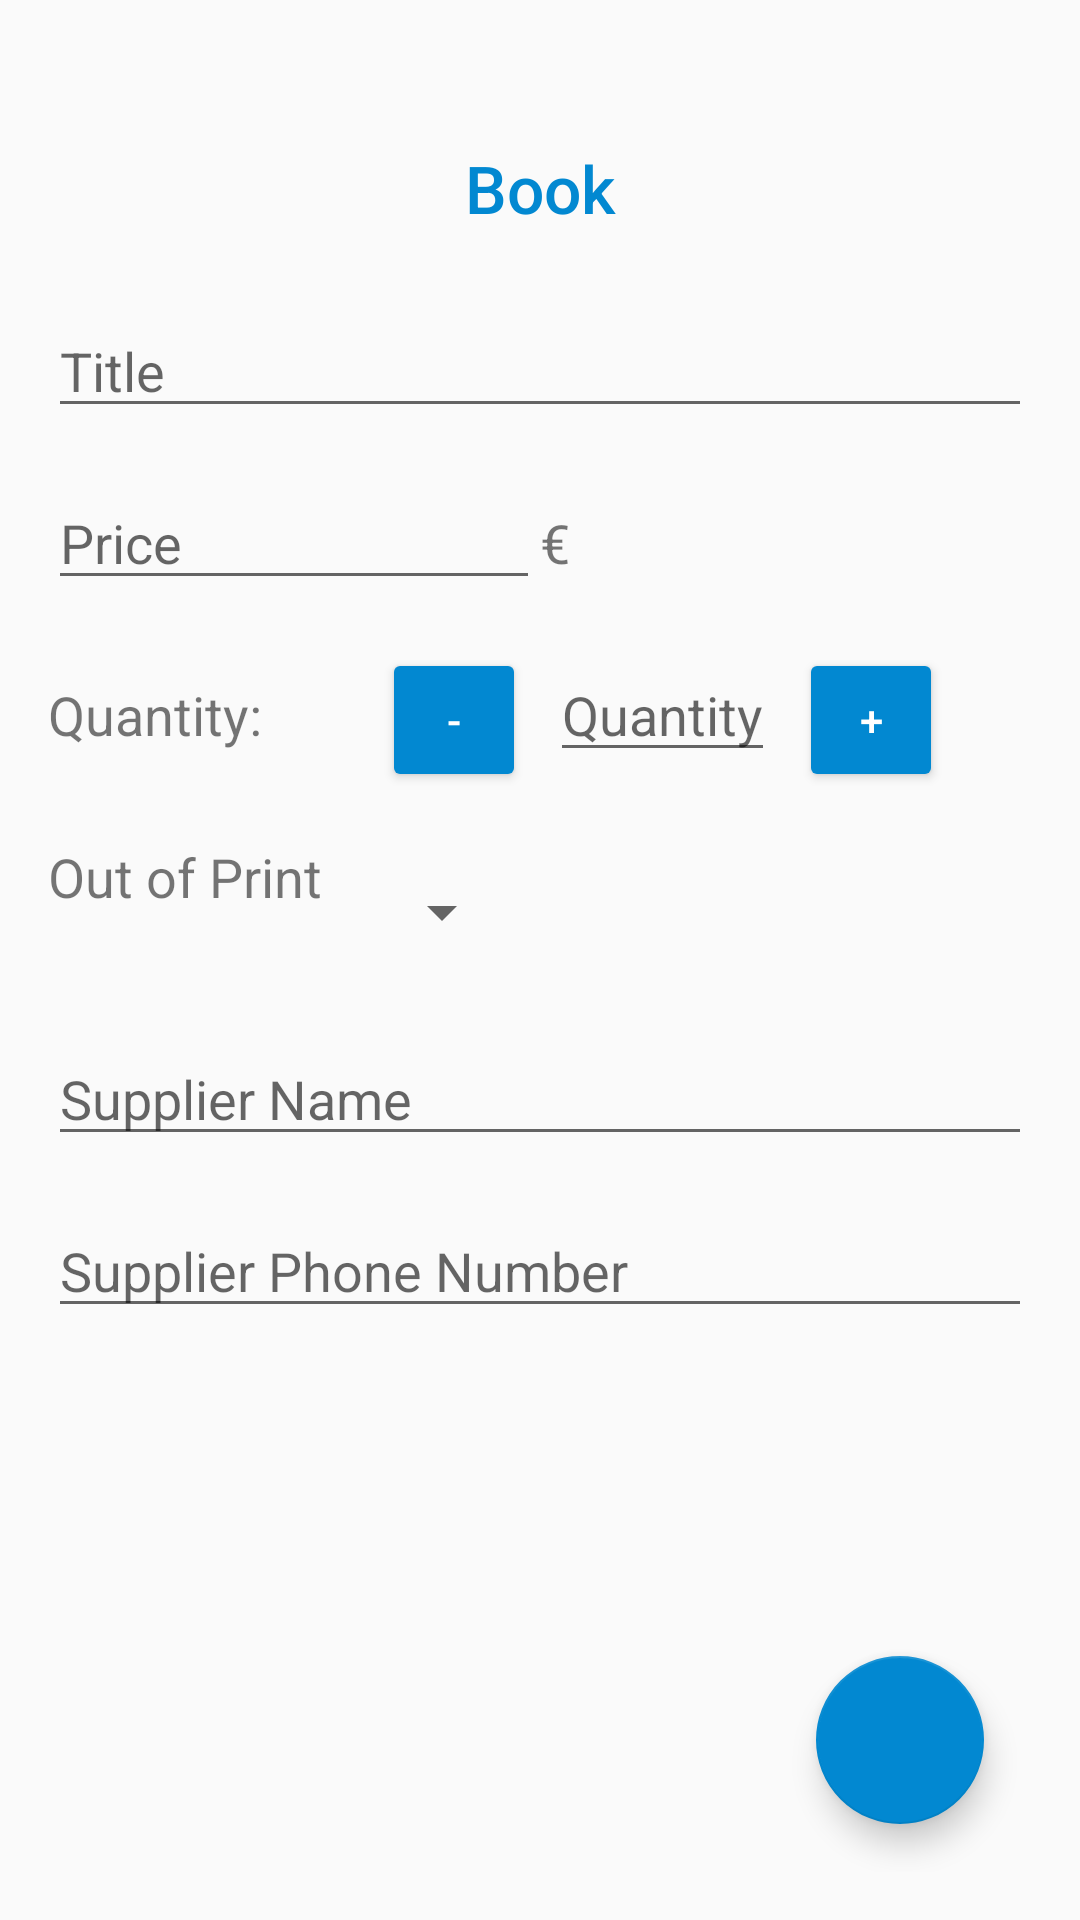

The Android layout XML behind this screen, and the referenced resources:
<!-- AndroidManifest.xml: application theme AppTheme -->
<!-- res/layout/activity_edit_book.xml -->
<?xml version="1.0" encoding="utf-8"?>
<RelativeLayout xmlns:android="http://schemas.android.com/apk/res/android"
    xmlns:tools="http://schemas.android.com/tools"
    android:layout_width="match_parent"
    android:layout_height="match_parent"
    android:padding="@dimen/root_view_padding">

    <LinearLayout
        android:layout_width="match_parent"
        android:layout_height="match_parent"
        android:orientation="vertical"
        android:layout_marginBottom="@dimen/main_text_container_vertical_spacing"
        android:layout_marginTop="@dimen/main_text_container_vertical_spacing">

        <TextView
            android:id="@+id/edit_book_label"
            style="@style/CommonBookLabelTextView"
            android:layout_marginBottom="@dimen/title_vertical_spacing"
            android:gravity="center"
            android:text="@string/book_label"/>

        <EditText
            android:id="@+id/edit_book_title"
            android:layout_width="match_parent"
            android:layout_height="wrap_content"
            android:layout_marginBottom="@dimen/half_vertical_spacing"
            android:layout_marginTop="@dimen/half_vertical_spacing"
            android:hint="@string/title_hint"
            android:inputType="textCapWords" />

    <LinearLayout
        android:layout_width="match_parent"
        android:layout_height="wrap_content"
        android:layout_marginBottom="@dimen/half_vertical_spacing"
        android:layout_marginTop="@dimen/half_vertical_spacing"
        android:orientation="horizontal">

            <EditText
                android:id="@+id/edit_book_price"
                android:layout_width="0dp"
                android:layout_height="wrap_content"
                android:layout_weight="1"
                android:hint="@string/price_hint"
                android:inputType="numberDecimal" />

            <TextView
                android:id="@+id/currency2"
                android:layout_width="0dp"
                android:layout_height="wrap_content"
                android:layout_weight="1"
                android:text="@string/currency_symbol"
                android:textSize="@dimen/text_size" />

        </LinearLayout>

        <LinearLayout
            android:layout_width="match_parent"
            android:layout_height="wrap_content"
            android:layout_marginBottom="@dimen/half_side_spacing"
            android:layout_marginTop="@dimen/half_side_spacing"
            android:orientation="horizontal">

            <TextView
                android:layout_width="wrap_content"
                android:layout_height="wrap_content"
                android:layout_marginEnd="@dimen/half_side_spacing"
                android:layout_marginRight="@dimen/half_side_spacing"
                android:text="@string/quantity"
                android:textSize="@dimen/text_size" />

            <TextView
                android:id="@+id/received_book_quantity"
                android:layout_width="wrap_content"
                android:layout_height="wrap_content"
                android:layout_marginEnd="@dimen/side_spacing"
                android:layout_marginRight="@dimen/side_spacing"
                android:textSize="@dimen/text_size"
                tools:text="@string/quantity_hint" />

            <Button
                android:id="@+id/minus_button"
                android:layout_width="@dimen/quantity_picker_button_side_length"
                android:layout_height="@dimen/quantity_picker_button_side_length"
                android:layout_marginLeft="@dimen/side_spacing"
                android:layout_marginStart="@dimen/side_spacing"
                android:text="@string/minus_button"
                android:textColor="@android:color/white" />

            <EditText
                android:id="@+id/edit_book_quantity"
                android:layout_width="wrap_content"
                android:layout_height="wrap_content"
                android:layout_marginLeft="@dimen/half_side_spacing"
                android:layout_marginStart="@dimen/half_side_spacing"
                android:layout_marginEnd="@dimen/half_side_spacing"
                android:layout_marginRight="@dimen/half_side_spacing"
                android:hint="@string/quantity_hint"
                android:inputType="number" />

            <Button
                android:id="@+id/plus_button"
                android:layout_width="@dimen/quantity_picker_button_side_length"
                android:layout_height="@dimen/quantity_picker_button_side_length"
                android:text="@string/plus_button"
                android:textColor="@android:color/white" />

        </LinearLayout>

        <LinearLayout
            android:layout_width="match_parent"
            android:layout_height="wrap_content"
            android:layout_marginBottom="@dimen/half_vertical_spacing"
            android:layout_marginTop="@dimen/half_vertical_spacing"
            android:orientation="horizontal">

            <TextView
                android:id="@+id/edit_out_of_print_label"
                android:layout_width="wrap_content"
                android:layout_height="wrap_content"
                android:layout_marginEnd="@dimen/side_spacing"
                android:layout_marginRight="@dimen/half_side_spacing"
                android:text="@string/out_of_print_label"
                android:textSize="@dimen/text_size" />

            
            <Spinner
                android:id="@+id/edit_info_on_book_production_spinner"
                android:layout_width="wrap_content"
                android:layout_height="@dimen/spinner_height"
                android:spinnerMode="dropdown" />

        </LinearLayout>

        <EditText
            android:id="@+id/edit_supplier_name"
            android:layout_width="match_parent"
            android:layout_height="wrap_content"
            android:layout_marginBottom="@dimen/half_vertical_spacing"
            android:layout_marginTop="@dimen/half_vertical_spacing"
            android:hint="@string/supplier_name_hint"
            android:inputType="textCapWords" />

        <EditText
            android:id="@+id/edit_supplier_phone_number"
            android:layout_width="match_parent"
            android:layout_height="wrap_content"
            android:layout_marginBottom="@dimen/half_vertical_spacing"
            android:layout_marginTop="@dimen/half_vertical_spacing"
            android:drawableLeft="@drawable/ic_phone"
            android:drawablePadding="@dimen/drawable_padding"
            android:hint="@string/supplier_phone_number_hint"
            android:inputType="phone" />

    </LinearLayout>

    <android.support.design.widget.FloatingActionButton
        android:id="@+id/edit_fab"
        style="@style/FabStyle"
        android:layout_gravity="end" />

</RelativeLayout>
<!-- resources referenced by this layout -->
<resources>
  <dimen name="drawable_padding">8dp</dimen>
  <dimen name="half_side_spacing">8dp</dimen>
  <dimen name="half_vertical_spacing">8dp</dimen>
  <dimen name="main_text_container_vertical_spacing">32dp</dimen>
  <dimen name="quantity_picker_button_side_length">48dp</dimen>
  <dimen name="root_view_padding">16dp</dimen>
  <dimen name="side_spacing">16dp</dimen>
  <dimen name="spinner_height">48dp</dimen>
  <dimen name="text_size">18sp</dimen>
  <dimen name="title_vertical_spacing">16dp</dimen>
  <string name="book_label">Book</string>
  <string name="currency_symbol" translatable="false">€</string>
  <string name="minus_button">-</string>
  <string name="out_of_print_label">Out of Print</string>
  <string name="plus_button">+</string>
  <string name="price_hint">Price</string>
  <string name="quantity">Quantity:</string>
  <string name="quantity_hint">Quantity</string>
  <string name="supplier_name_hint">Supplier Name</string>
  <string name="supplier_phone_number_hint">Supplier Phone Number</string>
  <string name="title_hint">Title</string>
  <style name="CommonBookLabelTextView">
          <item name="android:layout_width">match_parent</item>
          <item name="android:layout_height">wrap_content</item>
          <item name="android:fontFamily">sans-serif-medium</item>
          <item name="android:textAppearance">?android:textAppearanceLarge</item>
          <item name="android:textColor">@color/colorAccent</item>
      </style>
  <style name="FabStyle">
          <item name="android:layout_width">wrap_content</item>
          <item name="android:layout_height">wrap_content</item>
          <item name="android:layout_margin">@dimen/fab_layout_margin</item>
          <item name="android:src">@drawable/ic_add</item>
          <item name="android:layout_alignParentBottom">true</item>
          <item name="android:layout_alignParentEnd">true</item>
          <item name="android:layout_alignParentRight">true</item>
      </style>
  <style name="AppTheme" parent="Theme.AppCompat.Light.DarkActionBar">
          
          <item name="colorPrimary">@color/colorPrimary</item>
          <item name="colorPrimaryDark">@color/colorPrimaryDark</item>
          <item name="colorAccent">@color/colorAccent</item>
          
          <item name="colorButtonNormal">@color/colorAccent</item>
      </style>
  <color name="colorAccent">#0288D1</color>
  <dimen name="fab_layout_margin">16dp</dimen>
  <color name="colorPrimary">#D81B60</color>
  <color name="colorPrimaryDark">#303F9F</color>
</resources>
